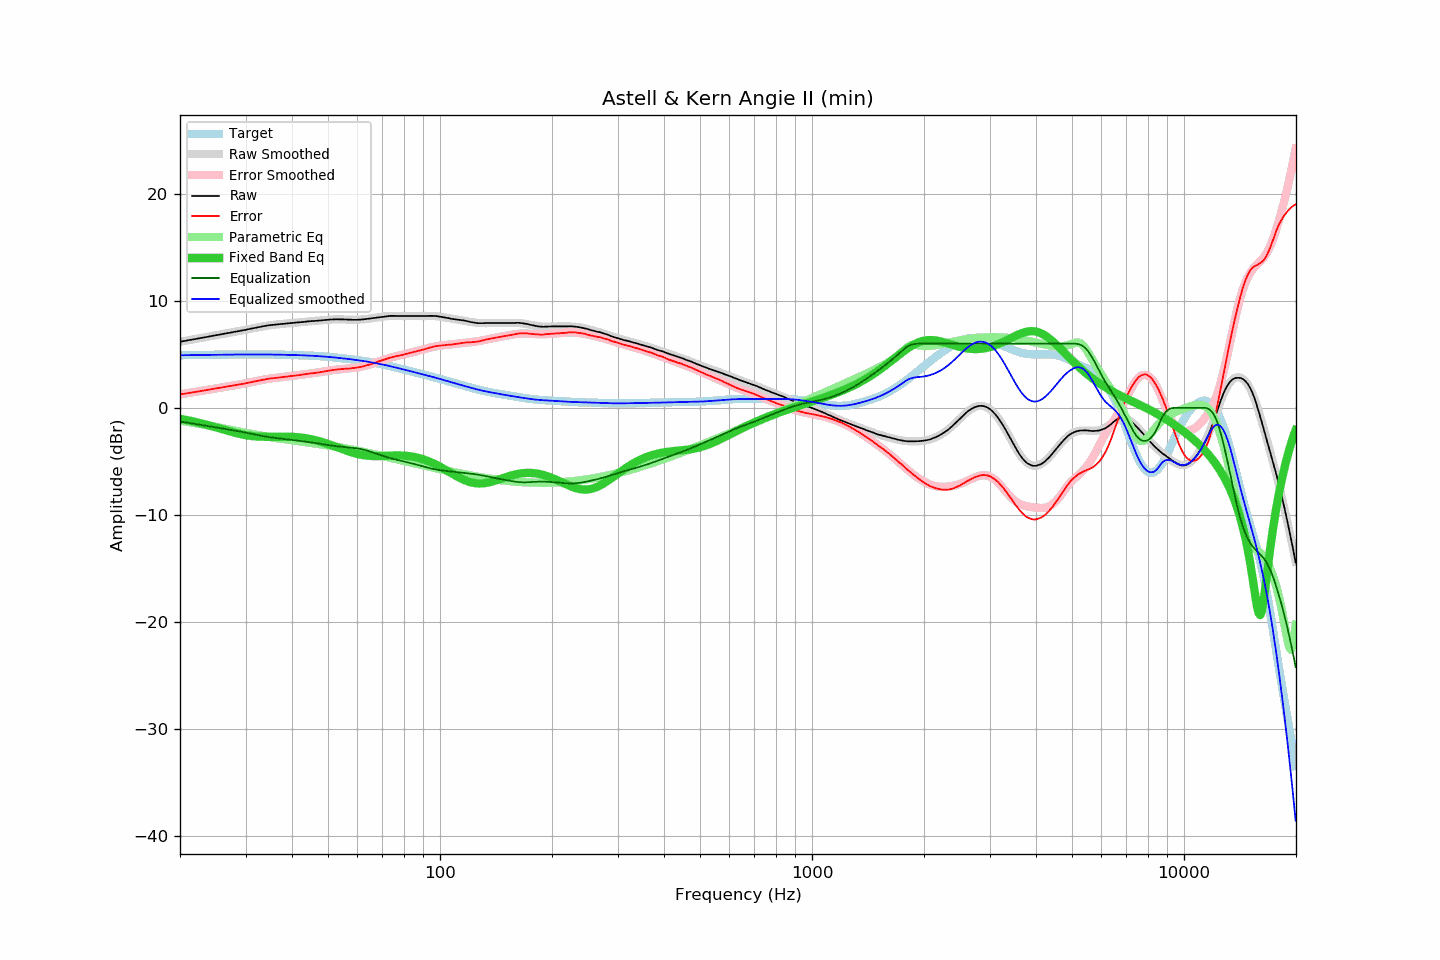

The data file committed next to this chart (first rows):
frequency, raw, error, smoothed, error_smoothed, equalization, parametric_eq, equalized_raw, equalized_smoothed, target
20.00, 6.19, 1.27, 6.19, 1.27, -1.27, -1.02, 4.92, 4.92, 4.92
20.20, 6.21, 1.29, 6.21, 1.29, -1.29, -1.05, 4.92, 4.92, 4.92
20.40, 6.24, 1.32, 6.24, 1.31, -1.31, -1.07, 4.93, 4.92, 4.92
20.61, 6.26, 1.33, 6.26, 1.34, -1.34, -1.10, 4.92, 4.93, 4.93
20.81, 6.29, 1.36, 6.29, 1.36, -1.36, -1.13, 4.93, 4.93, 4.93
21.02, 6.31, 1.38, 6.32, 1.39, -1.39, -1.16, 4.92, 4.93, 4.93
21.23, 6.34, 1.41, 6.34, 1.41, -1.41, -1.19, 4.93, 4.93, 4.93
21.44, 6.37, 1.43, 6.37, 1.43, -1.43, -1.22, 4.93, 4.93, 4.94
21.66, 6.40, 1.46, 6.40, 1.46, -1.46, -1.26, 4.94, 4.94, 4.94
21.87, 6.42, 1.48, 6.42, 1.48, -1.48, -1.29, 4.94, 4.94, 4.94
22.09, 6.45, 1.51, 6.45, 1.51, -1.51, -1.32, 4.94, 4.94, 4.94
22.31, 6.48, 1.54, 6.48, 1.53, -1.53, -1.36, 4.95, 4.94, 4.94
22.54, 6.51, 1.56, 6.50, 1.56, -1.56, -1.40, 4.95, 4.94, 4.95
22.76, 6.53, 1.58, 6.53, 1.58, -1.58, -1.43, 4.95, 4.95, 4.95
22.99, 6.56, 1.61, 6.56, 1.61, -1.61, -1.47, 4.95, 4.95, 4.95
23.22, 6.58, 1.63, 6.58, 1.63, -1.63, -1.51, 4.95, 4.95, 4.95
23.45, 6.61, 1.66, 6.61, 1.66, -1.66, -1.55, 4.95, 4.95, 4.95
23.69, 6.64, 1.68, 6.64, 1.68, -1.68, -1.59, 4.96, 4.96, 4.96
23.92, 6.66, 1.70, 6.67, 1.71, -1.71, -1.63, 4.95, 4.96, 4.96
24.16, 6.69, 1.73, 6.69, 1.73, -1.73, -1.67, 4.96, 4.96, 4.96
24.40, 6.72, 1.76, 6.72, 1.76, -1.76, -1.71, 4.96, 4.96, 4.96
24.65, 6.75, 1.78, 6.75, 1.78, -1.78, -1.76, 4.96, 4.96, 4.97
24.89, 6.78, 1.81, 6.78, 1.81, -1.81, -1.80, 4.97, 4.97, 4.97
25.14, 6.81, 1.84, 6.80, 1.84, -1.84, -1.84, 4.97, 4.97, 4.97
25.39, 6.83, 1.86, 6.83, 1.86, -1.86, -1.89, 4.97, 4.97, 4.97
25.65, 6.86, 1.88, 6.86, 1.89, -1.89, -1.93, 4.97, 4.97, 4.97
25.91, 6.89, 1.91, 6.89, 1.91, -1.91, -1.98, 4.98, 4.98, 4.98
26.16, 6.92, 1.94, 6.91, 1.94, -1.94, -2.02, 4.98, 4.98, 4.98
26.43, 6.94, 1.96, 6.94, 1.96, -1.96, -2.06, 4.98, 4.98, 4.98
26.69, 6.97, 1.99, 6.97, 1.99, -1.99, -2.11, 4.98, 4.98, 4.98
26.96, 7.00, 2.02, 7.00, 2.01, -2.01, -2.15, 4.99, 4.98, 4.98
27.23, 7.02, 2.03, 7.02, 2.04, -2.04, -2.19, 4.98, 4.99, 4.99
27.50, 7.05, 2.06, 7.05, 2.06, -2.06, -2.23, 4.99, 4.99, 4.99
27.77, 7.08, 2.09, 7.08, 2.09, -2.09, -2.28, 4.99, 4.99, 4.99
28.05, 7.11, 2.12, 7.10, 2.12, -2.12, -2.31, 4.99, 4.99, 4.99
28.33, 7.13, 2.14, 7.13, 2.14, -2.14, -2.35, 4.99, 4.99, 4.99
28.62, 7.16, 2.17, 7.16, 2.17, -2.17, -2.39, 4.99, 4.99, 4.99
28.90, 7.19, 2.20, 7.19, 2.20, -2.20, -2.42, 4.99, 4.99, 4.99
29.19, 7.22, 2.23, 7.22, 2.22, -2.22, -2.46, 5.00, 4.99, 4.99
29.48, 7.24, 2.24, 7.25, 2.25, -2.25, -2.49, 4.99, 4.99, 5.00
29.78, 7.27, 2.27, 7.27, 2.28, -2.28, -2.52, 4.99, 4.99, 5.00
30.08, 7.30, 2.30, 7.30, 2.31, -2.31, -2.55, 4.99, 4.99, 5.00
30.38, 7.33, 2.33, 7.33, 2.34, -2.34, -2.57, 4.99, 4.99, 5.00
30.68, 7.37, 2.37, 7.37, 2.37, -2.37, -2.59, 5.00, 4.99, 5.00
30.99, 7.40, 2.40, 7.40, 2.40, -2.40, -2.61, 5.00, 4.99, 5.00
31.30, 7.43, 2.43, 7.43, 2.43, -2.43, -2.63, 5.00, 4.99, 5.00
31.61, 7.46, 2.46, 7.46, 2.46, -2.46, -2.65, 4.99, 5.00, 5.00
31.93, 7.49, 2.49, 7.49, 2.50, -2.50, -2.66, 4.99, 5.00, 5.00
32.24, 7.52, 2.52, 7.52, 2.53, -2.53, -2.67, 4.99, 5.00, 5.00
32.57, 7.55, 2.55, 7.55, 2.56, -2.56, -2.68, 4.99, 5.00, 5.00
32.89, 7.58, 2.59, 7.58, 2.59, -2.59, -2.69, 4.99, 5.00, 4.99
33.22, 7.61, 2.62, 7.61, 2.62, -2.62, -2.69, 4.99, 4.99, 4.99
33.55, 7.64, 2.65, 7.64, 2.64, -2.64, -2.69, 5.00, 4.99, 4.99
33.89, 7.67, 2.68, 7.66, 2.67, -2.67, -2.70, 5.00, 4.99, 4.99
34.23, 7.69, 2.70, 7.68, 2.69, -2.69, -2.70, 5.00, 4.99, 4.99
34.57, 7.71, 2.72, 7.71, 2.72, -2.72, -2.70, 4.99, 4.99, 4.99
34.92, 7.74, 2.75, 7.73, 2.74, -2.74, -2.70, 5.00, 4.99, 4.99
35.27, 7.75, 2.76, 7.75, 2.76, -2.76, -2.69, 4.99, 4.99, 4.99
35.62, 7.76, 2.78, 7.76, 2.78, -2.78, -2.69, 4.98, 4.98, 4.98
35.97, 7.78, 2.80, 7.78, 2.80, -2.80, -2.69, 4.98, 4.98, 4.98
... 635 more rows
